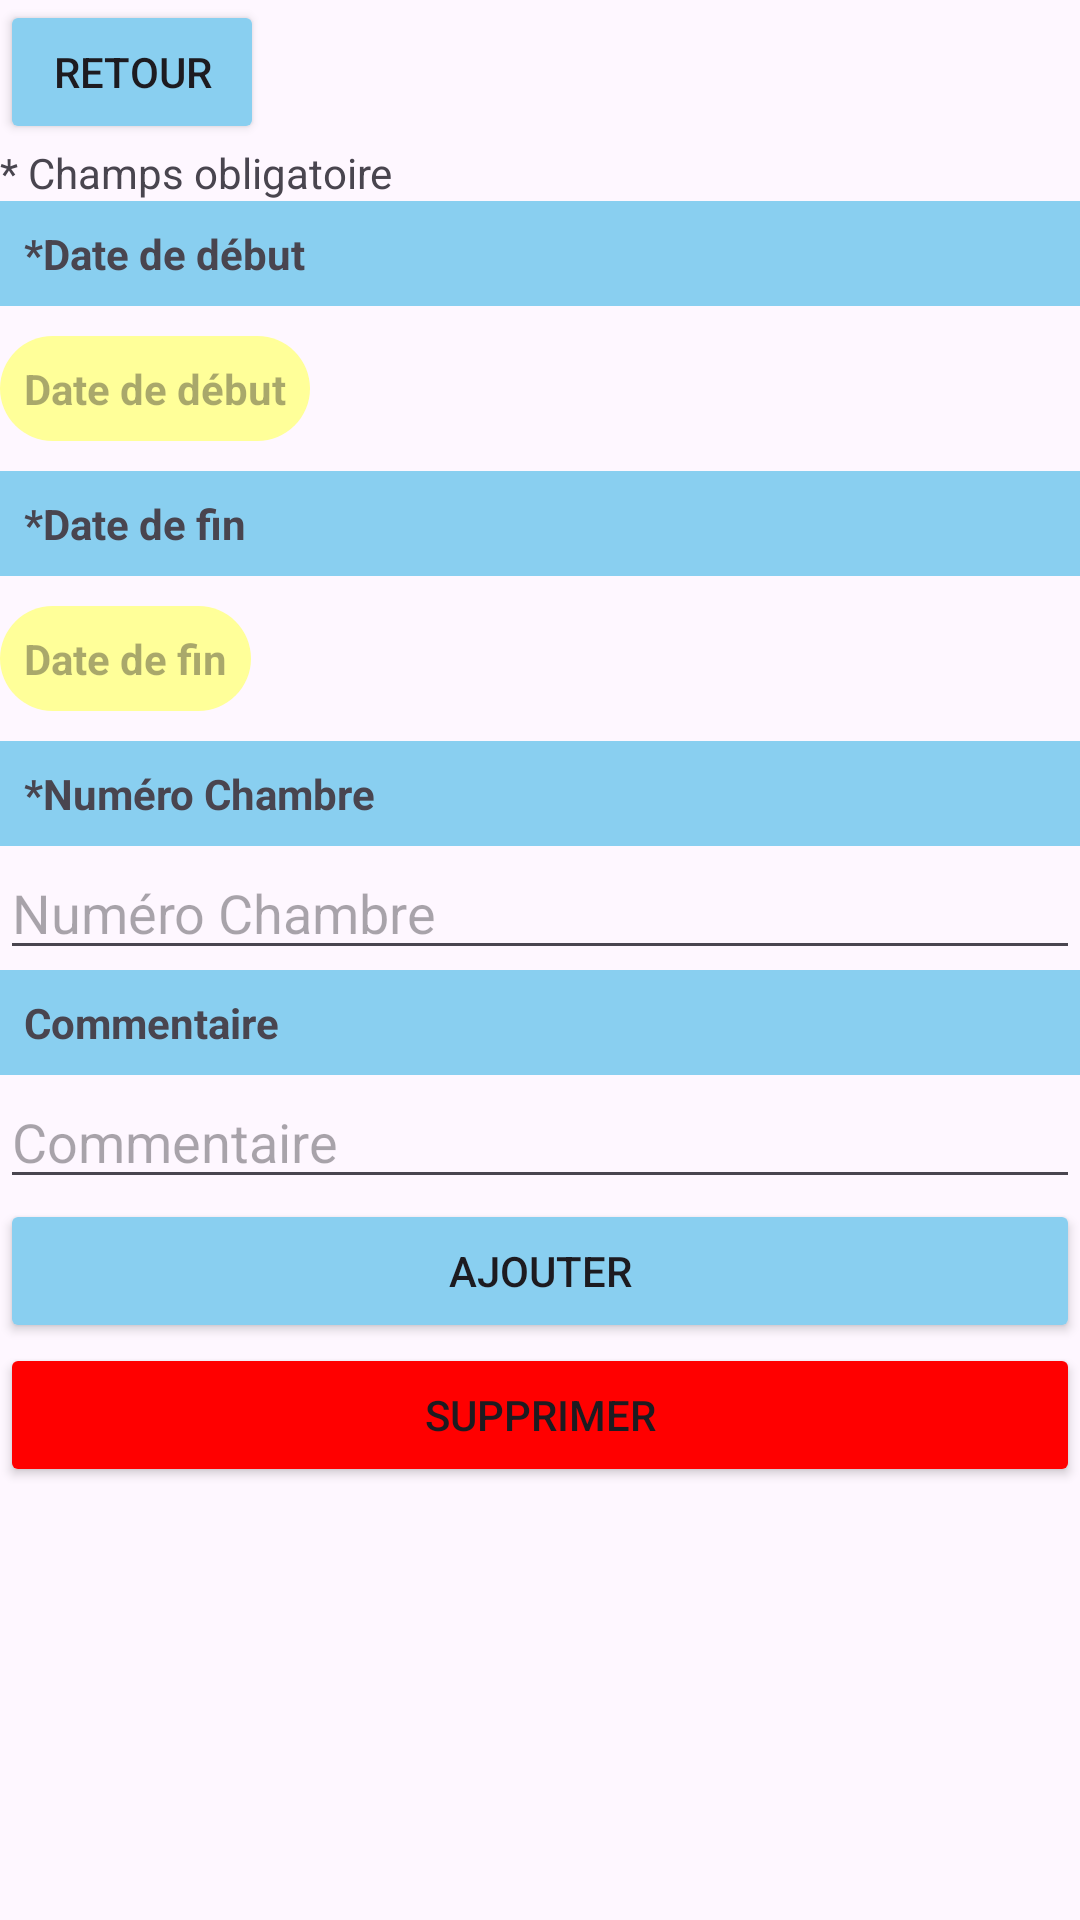

Produce the Android XML layout that renders to this screen, including the resource entries it uses.
<!-- AndroidManifest.xml: application theme Theme.10stars -->
<!-- res/layout/activity_maintenance_form.xml -->
<?xml version="1.0" encoding="utf-8"?>
<LinearLayout xmlns:android="http://schemas.android.com/apk/res/android"
    xmlns:app="http://schemas.android.com/apk/res-auto"
    xmlns:tools="http://schemas.android.com/tools"
    android:id="@+id/main"
    android:layout_width="match_parent"
    android:layout_height="match_parent"
    tools:context=".View.Maintenance.MaintenanceForm"
    android:orientation="vertical">

    <Button
        android:layout_width="wrap_content"
        android:layout_height="wrap_content"
        android:id="@+id/bRetoursMaintenanceForm"
        android:text="@string/retours"
        android:backgroundTint="@color/primaire"
        />

    <TextView
        android:layout_width="match_parent"
        android:layout_height="wrap_content"
        android:id="@+id/obligatoireReserv"
        android:text="@string/obligatoire"
        />


    <TextView
        android:layout_width="match_parent"
        android:layout_height="wrap_content"
        android:id="@+id/ldateDebutMaintenance"
        android:text="@string/dateDebut_oblig"
        android:background="@color/primaire"
        android:padding="8dp"
        android:textStyle="bold"
        />

    <TextView
        android:layout_width="wrap_content"
        android:layout_height="wrap_content"
        android:hint="@string/dateDebut"
        android:id="@+id/dateDebutMaintenanceForm"
        android:clickable="true"
        android:padding="8dp"
        android:textStyle="bold"
        android:background="@drawable/rounded_textview"
        android:layout_marginTop="10dp"
        android:layout_marginBottom="10dp"
        />

    <TextView
        android:layout_width="match_parent"
        android:layout_height="wrap_content"
        android:id="@+id/ldateFinMaintenance"
        android:text="@string/dateFin_oblig"
        android:background="@color/primaire"
        android:padding="8dp"
        android:textStyle="bold"
        />

    <TextView
        android:layout_width="wrap_content"
        android:layout_height="wrap_content"
        android:hint="@string/dateFin"
        android:id="@+id/dateFinMaintenanceForm"
        android:clickable="true"
        android:padding="8dp"
        android:textStyle="bold"
        android:layout_marginTop="10dp"
        android:layout_marginBottom="10dp"
        android:background="@drawable/rounded_textview"
        />

    <TextView
        android:layout_width="match_parent"
        android:layout_height="wrap_content"
        android:id="@+id/lnumChambreMaintenance"
        android:text="@string/num_chambre_oblig"
        android:background="@color/primaire"
        android:padding="8dp"
        android:textStyle="bold"
        />

    <AutoCompleteTextView
        android:layout_width="match_parent"
        android:layout_height="wrap_content"
        android:id="@+id/chambre_autocomplete_maintenance"
        android:hint="@string/num_chambre"
        />


    <Button
        android:layout_width="match_parent"
        android:layout_height="wrap_content"
        android:text="@string/creerChambre"
        android:id="@+id/bCreaChambreMaintenance"
        android:visibility="gone"
        android:backgroundTint="@color/primaire"
        />

    <TextView
        android:layout_width="match_parent"
        android:layout_height="wrap_content"
        android:id="@+id/lcommentaireMaintenance"
        android:text="@string/commentaire"
        android:background="@color/primaire"
        android:padding="8dp"
        android:textStyle="bold"
        />

    <EditText
        android:layout_width="match_parent"
        android:layout_height="wrap_content"
        android:id="@+id/commentaire_maintenance"
        android:hint="@string/commentaire"
        />


    <Button
        android:layout_width="match_parent"
        android:layout_height="wrap_content"
        android:text="@string/bAjout"
        android:id="@+id/bAjoutMaintenance"
        android:backgroundTint="@color/primaire"
        />

    <Button
        android:layout_width="match_parent"
        android:layout_height="wrap_content"
        android:id="@+id/bSupprMaintenance"
        android:backgroundTint="@color/maintenance"
        android:text="@string/suppr"
        />

</LinearLayout>
<!-- resources referenced by this layout -->
<resources>
  <color name="maintenance">#FF0000</color>
  <color name="primaire">#89CFF0</color>
  <!-- drawable rounded_textview (drawable) -->
  <?xml version="1.0" encoding="utf-8"?>
  <shape xmlns:android="http://schemas.android.com/apk/res/android"
      android:shape="rectangle">
      <corners android:radius="20dp" /> 
      <solid android:color="@color/yellow" /> 
  </shape>
  <string name="bAjout">Ajouter</string>
  <string name="commentaire">Commentaire</string>
  <string name="creerChambre">Créer chambre</string>
  <string name="dateDebut">Date de début</string>
  <string name="dateDebut_oblig">*Date de début</string>
  <string name="dateFin">Date de fin</string>
  <string name="dateFin_oblig">*Date de fin</string>
  <string name="num_chambre">Numéro Chambre</string>
  <string name="num_chambre_oblig">*Numéro Chambre</string>
  <string name="obligatoire">* Champs obligatoire</string>
  <string name="retours">Retour</string>
  <string name="suppr">Supprimer</string>
  <style name="Theme.10stars" parent="Base.Theme.10stars" />
  <color name="yellow">#FFFF99</color>
  <style name="Base.Theme.10stars" parent="Theme.Material3.DayNight.NoActionBar">
          
          <item name="colorPrimary">@color/primaire</item>
      </style>
</resources>
